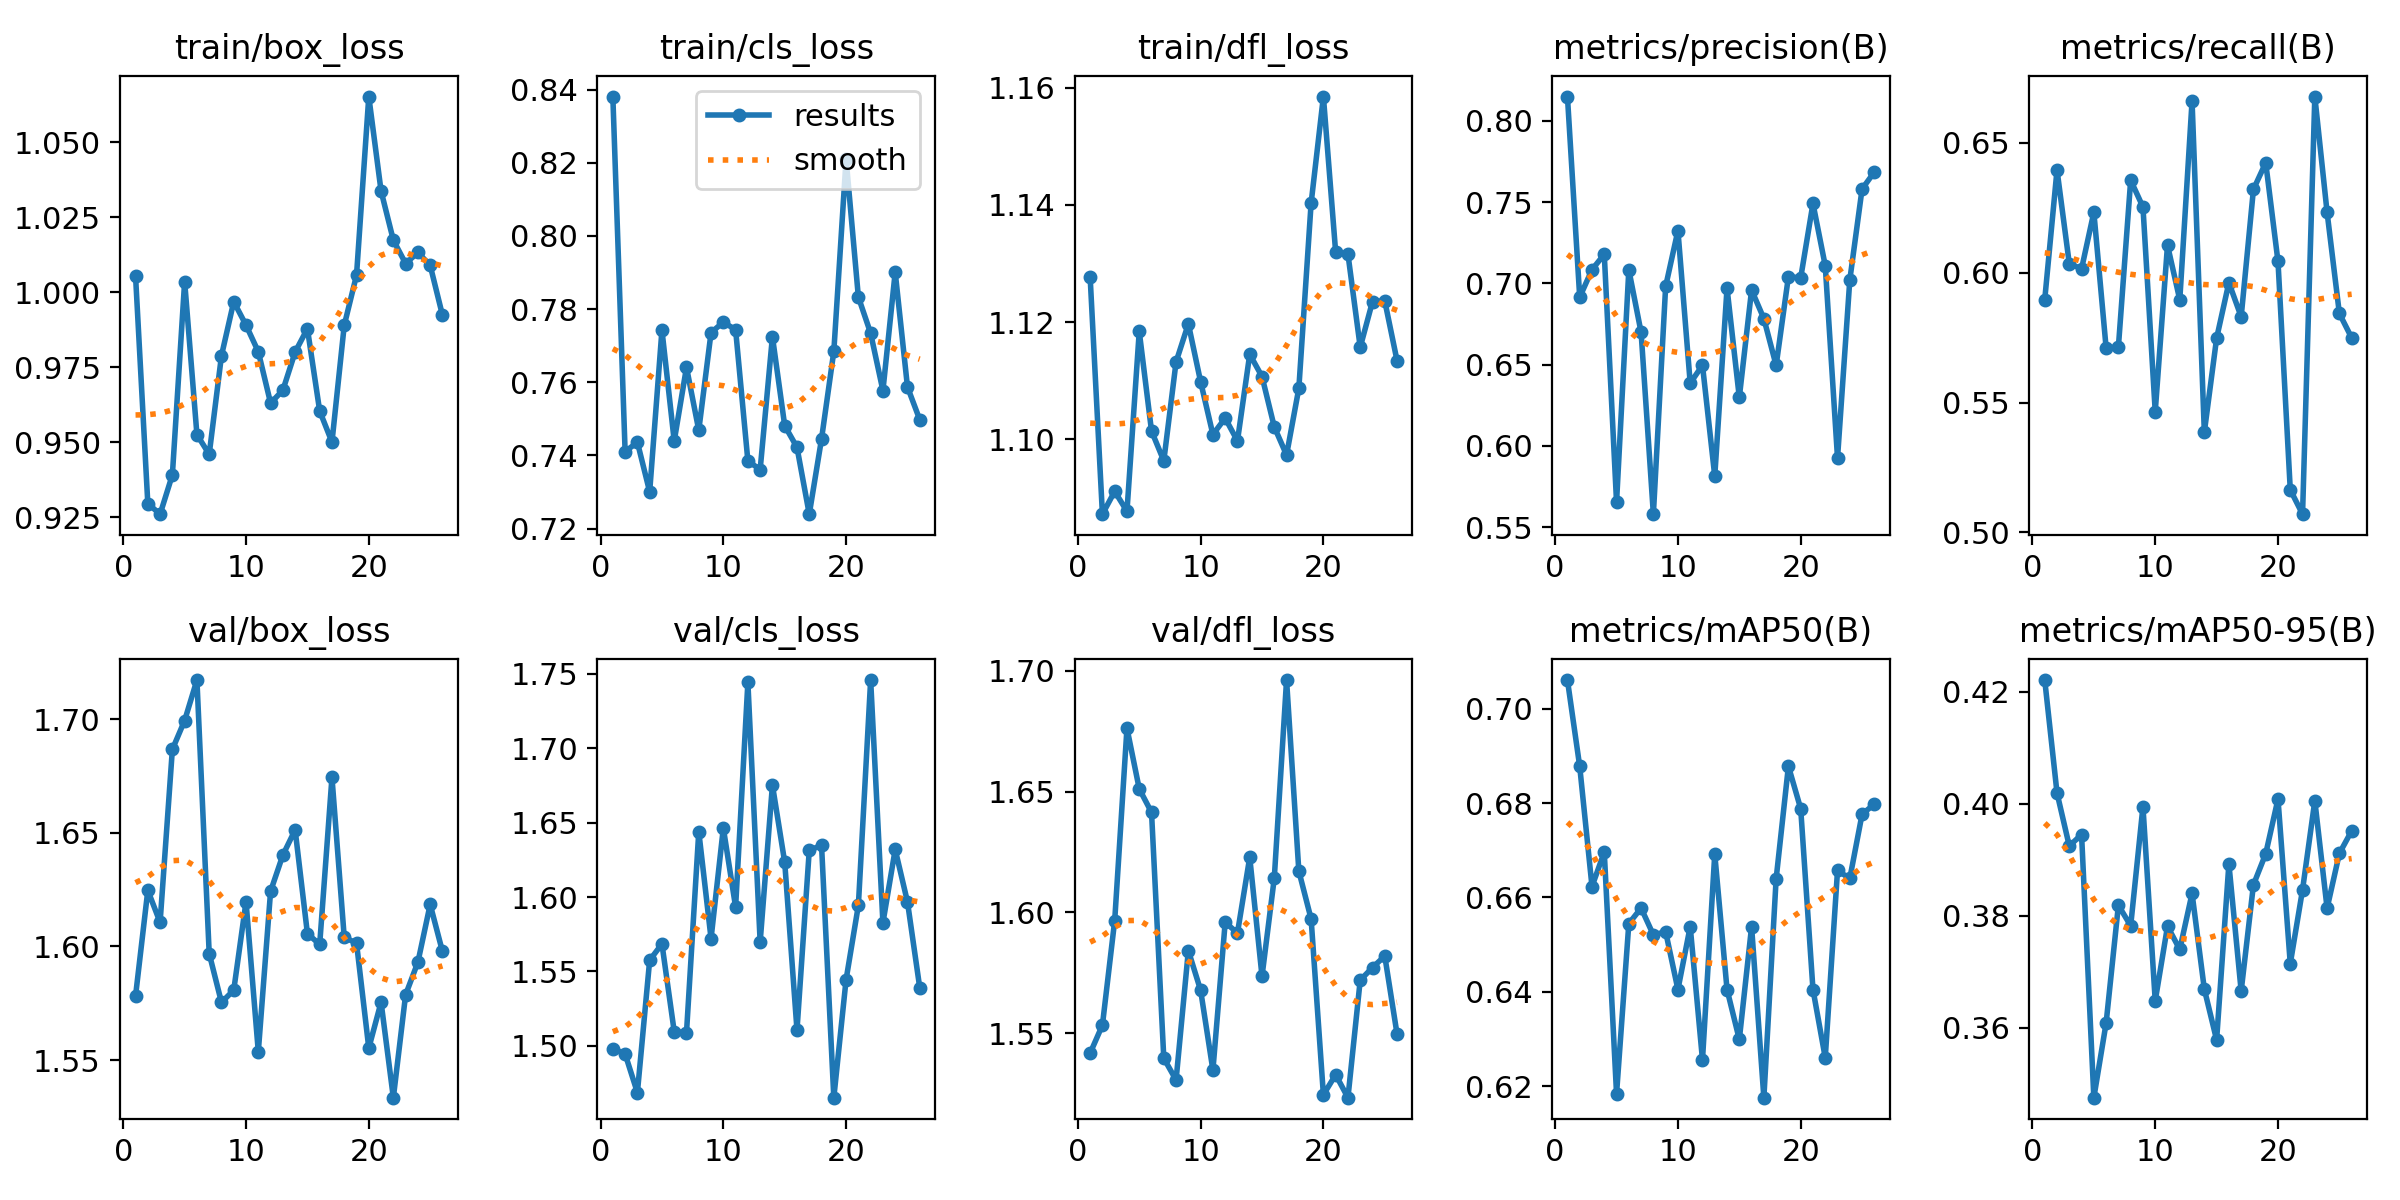

Data behind this chart, as committed beside it:
epoch, train/box_loss, train/cls_loss, train/dfl_loss, metrics/precision(B), metrics/recall(B), metrics/mAP50(B), metrics/mAP50-95(B), val/box_loss, val/cls_loss, val/dfl_loss, lr/pg0, lr/pg1, lr/pg2
1, 1.006, 0.8381, 1.128, 0.8149, 0.5897, 0.7061, 0.4221, 1.578, 1.498, 1.542, 0.000142, 0.000142, 0.000142
2, 0.9295, 0.741, 1.087, 0.6915, 0.6396, 0.6878, 0.4019, 1.625, 1.494, 1.553, 0.0002864, 0.0002864, 0.0002864
3, 0.926, 0.7436, 1.091, 0.7085, 0.6035, 0.6623, 0.3925, 1.611, 1.468, 1.597, 0.0004279, 0.0004279, 0.0004279
4, 0.9391, 0.7301, 1.088, 0.7179, 0.6015, 0.6696, 0.3945, 1.687, 1.558, 1.676, 0.0005104, 0.0005104, 0.0005104
5, 1.004, 0.7743, 1.118, 0.5654, 0.6233, 0.6184, 0.3476, 1.699, 1.569, 1.651, 0.0005052, 0.0005052, 0.0005052
6, 0.9526, 0.744, 1.101, 0.7084, 0.571, 0.6544, 0.3609, 1.717, 1.51, 1.641, 0.0005, 0.0005, 0.0005
7, 0.946, 0.7641, 1.096, 0.6698, 0.5715, 0.6577, 0.3819, 1.597, 1.509, 1.54, 0.0004948, 0.0004948, 0.0004948
8, 0.9789, 0.7469, 1.113, 0.558, 0.6357, 0.6521, 0.3782, 1.575, 1.644, 1.531, 0.0004895, 0.0004895, 0.0004895
9, 0.9969, 0.7736, 1.12, 0.6982, 0.6253, 0.6527, 0.3995, 1.581, 1.572, 1.584, 0.0004843, 0.0004843, 0.0004843
10, 0.989, 0.7764, 1.11, 0.7325, 0.5465, 0.6405, 0.3648, 1.62, 1.646, 1.568, 0.0004791, 0.0004791, 0.0004791
11, 0.9802, 0.7744, 1.101, 0.6386, 0.6106, 0.6538, 0.3781, 1.554, 1.593, 1.535, 0.0004739, 0.0004739, 0.0004739
12, 0.963, 0.7385, 1.104, 0.6496, 0.5896, 0.6256, 0.374, 1.624, 1.744, 1.596, 0.0004687, 0.0004687, 0.0004687
13, 0.9673, 0.7361, 1.1, 0.5814, 0.6661, 0.6692, 0.384, 1.64, 1.57, 1.591, 0.0004635, 0.0004635, 0.0004635
14, 0.9801, 0.7725, 1.115, 0.6971, 0.5386, 0.6405, 0.3669, 1.651, 1.675, 1.623, 0.0004583, 0.0004583, 0.0004583
15, 0.9879, 0.7481, 1.111, 0.6298, 0.5748, 0.6299, 0.3579, 1.606, 1.623, 1.574, 0.0004531, 0.0004531, 0.0004531
16, 0.9604, 0.7422, 1.102, 0.6959, 0.5962, 0.6538, 0.3893, 1.601, 1.511, 1.614, 0.0004479, 0.0004479, 0.0004479
17, 0.95, 0.724, 1.097, 0.6783, 0.583, 0.6176, 0.3666, 1.674, 1.631, 1.696, 0.0004427, 0.0004427, 0.0004427
18, 0.989, 0.7445, 1.109, 0.6495, 0.6321, 0.6639, 0.3855, 1.604, 1.635, 1.617, 0.0004375, 0.0004375, 0.0004375
19, 1.006, 0.7684, 1.14, 0.7041, 0.6424, 0.6878, 0.3911, 1.601, 1.465, 1.597, 0.0004323, 0.0004323, 0.0004323
20, 1.065, 0.821, 1.159, 0.7034, 0.6044, 0.6788, 0.4008, 1.555, 1.544, 1.525, 0.0004271, 0.0004271, 0.0004271
21, 1.034, 0.7833, 1.132, 0.7491, 0.5164, 0.6405, 0.3715, 1.575, 1.594, 1.533, 0.0004218, 0.0004218, 0.0004218
22, 1.017, 0.7734, 1.132, 0.7108, 0.507, 0.626, 0.3847, 1.534, 1.746, 1.523, 0.0004166, 0.0004166, 0.0004166
23, 1.01, 0.7577, 1.116, 0.5926, 0.6679, 0.6657, 0.4005, 1.579, 1.583, 1.572, 0.0004114, 0.0004114, 0.0004114
24, 1.013, 0.7901, 1.123, 0.7021, 0.6232, 0.664, 0.3814, 1.593, 1.632, 1.577, 0.0004062, 0.0004062, 0.0004062
25, 1.009, 0.7587, 1.124, 0.7581, 0.5843, 0.6776, 0.3911, 1.619, 1.597, 1.582, 0.000401, 0.000401, 0.000401
26, 0.9924, 0.7498, 1.113, 0.7685, 0.5749, 0.6798, 0.3952, 1.598, 1.539, 1.55, 0.0003958, 0.0003958, 0.0003958
